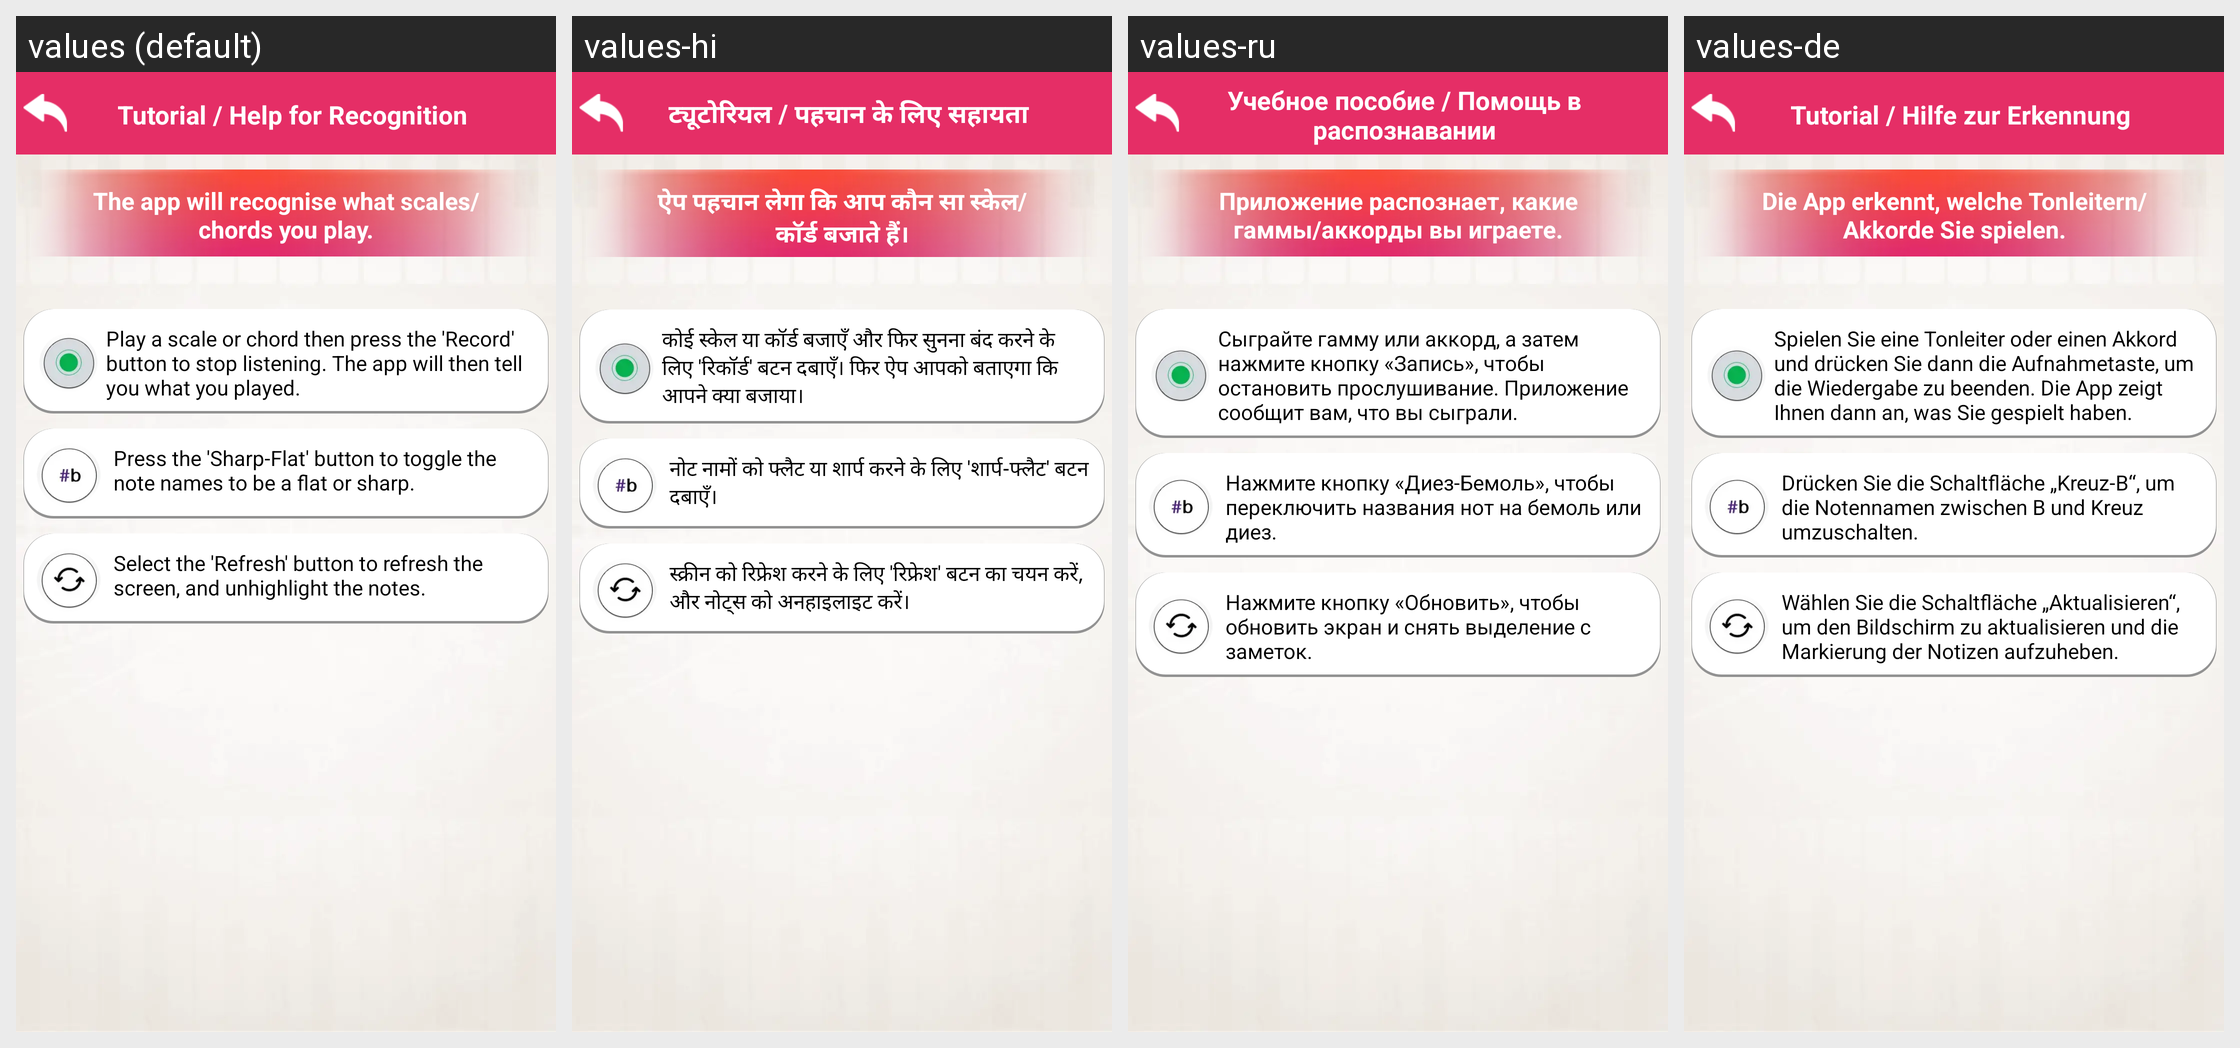

This grid shows one Android layout under several languages. Give, for every string resource on the screen, its name, the default text and each shown locale's text.
Android screen res/layout/recognition_help.xml rendered under 4 locales, left to right: values (default), values-hi, values-ru, values-de. Device: Nexus 5 (rendered at 1080×1920; each locale shown at half size, 540×960, under a caption strip naming it); theme AppTheme.
Other locales in the repository, not shown: values-es, values-fr, values-in, values-pt, values-zh.
Strings drawn on this screen, with the default value and each locale's value (text and hints the layout hard-codes, and strings that could not be matched under every locale, appear in the picture but are not listed):

recognition_help
  values: Tutorial / Help for Recognition
  values-hi: ट्यूटोरियल / पहचान के लिए सहायता
  values-ru: Учебное пособие / Помощь в распознавании
  values-de: Tutorial / Hilfe zur Erkennung

recognition_information1
  values: The app will recognise what scales/chords you play.
  values-hi: ऐप पहचान लेगा कि आप कौन सा स्केल/कॉर्ड बजाते हैं।
  values-ru: Приложение распознает, какие гаммы/аккорды вы играете.
  values-de: Die App erkennt, welche Tonleitern/Akkorde Sie spielen.

recognition_tutorial1
  values: Play a scale or chord then press the 'Record' button to stop listening. The app will then tell you what you played.
  values-hi: कोई स्केल या कॉर्ड बजाएँ और फिर सुनना बंद करने के लिए 'रिकॉर्ड' बटन दबाएँ। फिर ऐप आपको बताएगा कि आपने क्या बजाया।
  values-ru: Сыграйте гамму или аккорд, а затем нажмите кнопку «Запись», чтобы остановить прослушивание. Приложение сообщит вам, что вы сыграли.
  values-de: Spielen Sie eine Tonleiter oder einen Akkord und drücken Sie dann die Aufnahmetaste, um die Wiedergabe zu beenden. Die App zeigt Ihnen dann an, was Sie gespielt haben.

recognition_tutorial2
  values: Press the 'Sharp-Flat' button to toggle the note names to be a flat or sharp.
  values-hi: नोट नामों को फ्लैट या शार्प करने के लिए 'शार्प-फ्लैट' बटन दबाएँ।
  values-ru: Нажмите кнопку «Диез-Бемоль», чтобы переключить названия нот на бемоль или диез.
  values-de: Drücken Sie die Schaltfläche „Kreuz-B“, um die Notennamen zwischen B und Kreuz umzuschalten.

recognition_tutorial3
  values: Select the 'Refresh' button to refresh the screen, and unhighlight the notes.
  values-hi: स्क्रीन को रिफ्रेश करने के लिए 'रिफ्रेश' बटन का चयन करें, और नोट्स को अनहाइलाइट करें।
  values-ru: Нажмите кнопку «Обновить», чтобы обновить экран и снять выделение с заметок.
  values-de: Wählen Sie die Schaltfläche „Aktualisieren“, um den Bildschirm zu aktualisieren und die Markierung der Notizen aufzuheben.
